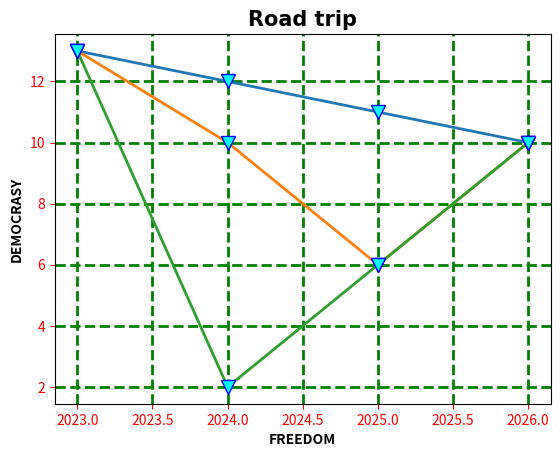

Recreate this plot in Python.
import numpy as np
import pandas as pd
import matplotlib.pyplot as plt


x = np.array([2023,2024,2025,2026])
y1 = np.array([13,12,11,10])
y2 = np.array([13,10,6,10])
y3 = np.array([13,2,6,10])

plt.grid(linewidth="2", color="green", linestyle="dashed")
plt.title("Road trip", fontsize=15, family ="Arial" , fontweight = "bold")
plt.xlabel("FREEDOM", fontweight="bold")
plt.ylabel("DEMOCRASY",  fontweight="bold")
plt.tick_params(axis="both", colors="red")
Line_Style = dict( marker="v", markersize = "10", markerfacecolor = "cyan",markeredgecolor="Blue",linestyle="solid",linewidth="2")

plt.plot(x,y1, **Line_Style)
plt.plot(x,y2, **Line_Style)
plt.plot(x,y3, **Line_Style)

plt.show()


#BarChart
